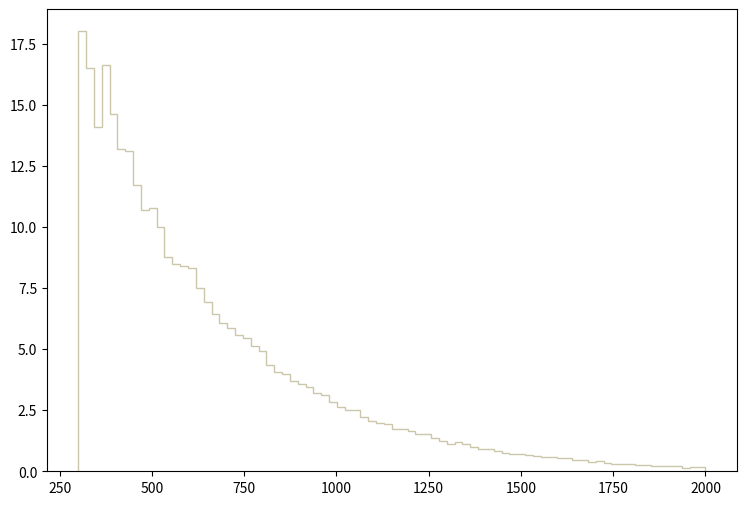

Source code (Python): (Note: this script raises an exception after producing the figure.)
def selection_10():

    # Library import
    import numpy
    import matplotlib
    import matplotlib.pyplot   as plt
    import matplotlib.gridspec as gridspec

    # Library version
    matplotlib_version = matplotlib.__version__
    numpy_version      = numpy.__version__

    # Histo binning
    xBinning = numpy.linspace(300.0,2000.0,81,endpoint=True)

    # Creating data sequence: middle of each bin
    xData = numpy.array([310.625,331.875,353.125,374.375,395.625,416.875,438.125,459.375,480.625,501.875,523.125,544.375,565.625,586.875,608.125,629.375,650.625,671.875,693.125,714.375,735.625,756.875,778.125,799.375,820.625,841.875,863.125,884.375,905.625,926.875,948.125,969.375,990.625,1011.875,1033.125,1054.375,1075.625,1096.875,1118.125,1139.375,1160.625,1181.875,1203.125,1224.375,1245.625,1266.875,1288.125,1309.375,1330.625,1351.875,1373.125,1394.375,1415.625,1436.875,1458.125,1479.375,1500.625,1521.875,1543.125,1564.375,1585.625,1606.875,1628.125,1649.375,1670.625,1691.875,1713.125,1734.375,1755.625,1776.875,1798.125,1819.375,1840.625,1861.875,1883.125,1904.375,1925.625,1946.875,1968.125,1989.375])

    # Creating weights for histo: y11_PT_0
    y11_PT_0_weights = numpy.array([1.80264064701,2.07153302419,2.24312900963,2.42887699386,2.55270898335,2.6358533763,2.6217013775,2.64469857555,2.5933969799,2.70484577044,2.60578017885,2.63408457645,2.43772219311,2.38818939732,2.38642019747,2.45541259161,2.20421021293,2.19182701398,2.05030502599,2.04145982674,1.99900303035,1.89639943905,1.9477010347,1.76195305046,1.69119185647,1.61158546323,1.53905546938,1.46652507554,1.39576388154,1.37276668349,1.35684548484,1.248934694,1.18524949941,1.06672470947,0.999501515173,1.05434151052,0.90220472343,0.850903127784,0.834981929135,0.815522330787,0.750068336342,0.723533138594,0.688152341597,0.605007948653,0.636850345951,0.559013152557,0.502404357361,0.495328357962,0.52009475586,0.497097157812,0.435181163066,0.38387932742,0.406876765469,0.375034208171,0.313118173426,0.302503974327,0.307811093876,0.286582735678,0.288351775528,0.228204780632,0.270661457029,0.251202138681,0.242357019431,0.206976422434,0.203438342734,0.159212626488,0.166288745887,0.146829427539,0.12913914904,0.12913914904,0.143291347839,0.102603711292,0.109679790692,0.0866824326433,0.0937585520427,0.0919895121929,0.113217870391,0.0583779550455,0.090220472343,0.0742992336942])

    # Creating weights for histo: y11_PT_1
    y11_PT_1_weights = numpy.array([1.1177222623,1.24383208253,1.42765590643,1.48855734772,1.5205440336,1.58900180035,1.6808227854,1.54408790666,1.55475892822,1.61248772001,1.55575612657,1.52918548673,1.47785435187,1.49163966984,1.47254062357,1.38920681568,1.38381195261,1.30578867558,1.25770493014,1.23740884617,1.23316545744,1.15407703667,1.12205158196,1.02367067044,1.00977464147,0.900828223568,0.92116187733,0.851671740499,0.873039363053,0.833477167129,0.731995947952,0.741588636383,0.693490502506,0.682804293157,0.613347729336,0.586663980421,0.567412256895,0.550341180345,0.504375332322,0.500065197242,0.398587535205,0.468000574015,0.414627480682,0.395352695695,0.402836559411,0.360127453291,0.347268990219,0.271427918908,0.305639975812,0.26177232105,0.253274952091,0.244725345126,0.229745507428,0.223303126462,0.189149422648,0.186997432635,0.192361440505,0.163486892774,0.166695873072,0.161352888302,0.146396631647,0.130357405592,0.128224280412,0.12608915684,0.1175415083,0.101512114341,0.113274018938,0.0769310350877,0.0876321124842,0.0961667314981,0.083338803878,0.0694604407037,0.0822778567741,0.0598476884019,0.0630381236089,0.0523500757379,0.0459381902571,0.0395457891128,0.0363265290782,0.0384679875582])

    # Creating weights for histo: y11_PT_2
    y11_PT_2_weights = numpy.array([0.833354984558,0.843771786865,0.940302208242,0.950024610396,1.0146094247,1.04099903054,1.05558303377,1.043082631,1.00766502316,0.951413410703,1.07641663839,1.02155422624,0.975025015932,0.992386619777,0.918773803475,0.900717799476,0.855577789479,0.807659778867,0.787520174407,0.784048173638,0.75696416764,0.766686569793,0.693767753644,0.662516946723,0.646544543186,0.581264928729,0.636822141033,0.505568511965,0.506262912119,0.520152515195,0.457650901353,0.470845304275,0.427094494586,0.426400094432,0.408343690433,0.399315888434,0.361814920129,0.337508714746,0.325008391977,0.306952387979,0.292368664749,0.269451419674,0.270145859827,0.268062499366,0.23958953306,0.234728291984,0.195838403371,0.188893761833,0.197921763832,0.174310078603,0.16458759645,0.158337435066,0.146531552451,0.130558948914,0.136114630144,0.138198030606,0.118753066299,0.1097250643,0.0965302613779,0.0930579406089,0.0958358212241,0.0965302613779,0.100002582147,0.0701406955336,0.0777797772254,0.0763908569178,0.0729185361488,0.0500012910735,0.0506957712273,0.0437511296893,0.051390211381,0.0493068109197,0.0395843567665,0.0520846915349,0.0312508069209,0.0375009683051,0.0368065081513,0.0305563467671,0.0312508069209,0.0312508069209])

    # Creating weights for histo: y11_PT_3
    y11_PT_3_weights = numpy.array([0.565667752056,0.601229361615,0.661446977802,0.668559379714,0.657653776782,0.709810990802,0.701276188508,0.752010602146,0.682784183537,0.723561394498,0.705543389655,0.666662579204,0.7045953894,0.653386575635,0.60217776187,0.582737356644,0.573728154222,0.571357353585,0.5405373453,0.547175747085,0.519200539565,0.489802531662,0.48458693026,0.448076920446,0.43811971777,0.409670510122,0.410618910377,0.371263819798,0.352771774828,0.368893059161,0.338547091004,0.334753849984,0.305830362209,0.280225955327,0.272639473287,0.235655343346,0.247509226532,0.224749740414,0.206257695444,0.211947536973,0.18634313009,0.172592646394,0.174963407031,0.158842122698,0.15836796257,0.144143318747,0.136556796707,0.131815235433,0.128021994413,0.118538911864,0.126599554031,0.109055789315,0.102417587531,0.0962535858737,0.0848738628147,0.0834513824323,0.0744424200107,0.0834513824323,0.0630626969517,0.0749165801381,0.0715974992459,0.0516829738928,0.0592694559321,0.0573728154222,0.0493121732555,0.0445706119809,0.0417256912162,0.0426740114711,0.0426740114711,0.0421998513436,0.0341392011769,0.0327167367945,0.0317684245396,0.0350875134318,0.0232336222454,0.0180179128433,0.0208628456081,0.0246560906277,0.0260785590101,0.016595444461])

    # Creating weights for histo: y11_PT_4
    y11_PT_4_weights = numpy.array([0.0,0.0,0.0,0.0,0.0,0.0,0.0,0.0,0.0,0.0,0.0,0.0,0.0,0.0,0.0,0.0,0.0,0.0,0.0,0.0,0.0,0.0,0.0,0.0,0.0,0.0,0.0,0.0,0.0,0.0,0.0,0.0,0.0,0.0,0.0,0.0,0.0,0.0,0.0,0.0,0.0,0.0,0.0,0.0,0.0,0.0,0.0,0.0,0.0,0.0,0.0,0.0,0.0,0.0,0.0,0.0,0.0,0.0,0.0,0.0,0.0,0.0,0.0,0.0,0.0,0.0,0.0,0.0,0.0,0.0,0.0,0.0,0.0,0.0,0.0,0.0,0.0,0.0,0.0,0.0])

    # Creating weights for histo: y11_PT_5
    y11_PT_5_weights = numpy.array([1.05211370067,2.10758668394,0.0,0.0,0.0,0.0,0.0,0.0,0.0,0.0,0.0,0.0,0.0,0.0,0.0,0.0,0.0,0.0,0.0,0.0,0.0,0.0,0.0,0.0,0.0,0.0,0.0,0.0,0.0,0.0,0.0,0.0,0.0,0.0,0.0,0.0,0.0,0.0,0.0,0.0,0.0,0.0,0.0,0.0,0.0,0.0,0.0,0.0,0.0,0.0,0.0,0.0,0.0,0.0,0.0,0.0,0.0,0.0,0.0,0.0,0.0,0.0,0.0,0.0,0.0,0.0,0.0,0.0,0.0,0.0,0.0,0.0,0.0,0.0,0.0,0.0,0.0,0.0,0.0,0.0])

    # Creating weights for histo: y11_PT_6
    y11_PT_6_weights = numpy.array([4.14658920504,2.30377423799,2.07275318806,4.60760611414,3.45472954005,1.84264282107,2.30353215771,1.15069093503,0.69037298469,1.15184523526,0.690701137953,0.0,0.230119243263,0.0,0.461014603577,0.229943177894,0.23058895585,0.0,0.0,0.0,0.0,0.0,0.0,0.230663847033,0.0,0.0,0.0,0.0,0.0,0.0,0.0,0.0,0.0,0.0,0.0,0.0,0.0,0.0,0.0,0.0,0.0,0.0,0.0,0.0,0.0,0.0,0.0,0.0,0.0,0.0,0.0,0.0,0.0,0.0,0.0,0.0,0.0,0.0,0.0,0.0,0.0,0.0,0.0,0.0,0.0,0.0,0.0,0.0,0.0,0.0,0.0,0.0,0.0,0.0,0.0,0.0,0.0,0.0,0.0,0.0])

    # Creating weights for histo: y11_PT_7
    y11_PT_7_weights = numpy.array([3.87624962967,3.18473058273,3.10139209666,3.10051690656,2.38106833168,2.40950720103,2.21517229838,2.07713847071,2.16014111461,1.63424650352,1.57847515899,1.24641880421,1.08018577464,1.16324073759,0.885839331023,0.664484328729,0.304698989566,0.332245203486,0.332162108514,0.2767219513,0.221697538232,0.221289641943,0.138475077356,0.0553246321222,0.0277261530037,0.0276603694845,0.0,0.0,0.0276713026284,0.0,0.0277280841924,0.0277323966675,0.0,0.0,0.0276946269253,0.0,0.0,0.0,0.0,0.0,0.0,0.0,0.0,0.0,0.0,0.0,0.0,0.0,0.0,0.0,0.0,0.0,0.0,0.0,0.0,0.0,0.0,0.0,0.0,0.0,0.0,0.0,0.0,0.0,0.0,0.0,0.0,0.0,0.0,0.0,0.0,0.0,0.0,0.0,0.0,0.0,0.0,0.0,0.0,0.0])

    # Creating weights for histo: y11_PT_8
    y11_PT_8_weights = numpy.array([1.17965986164,1.06883508715,0.988204412474,1.08872013142,0.967719806929,1.00813557685,0.837123467875,0.947858429546,0.655418778333,0.776211562386,0.685757913724,0.695685264776,0.715744473104,0.846678217084,0.856692953585,0.685658998251,0.766007490747,0.755932069907,0.54438773777,0.503979978184,0.383287141238,0.443623213031,0.302565986214,0.292331086931,0.16133999625,0.121056578876,0.0908371130018,0.1209735627,0.0705536760405,0.0604795417084,0.0603866886009,0.0605661564657,0.0100705296824,0.0,0.0,0.0100705296824,0.0100726597027,0.0201668562773,0.0100941965746,0.0,0.0,0.0,0.0100798568653,0.0,0.0,0.0,0.0,0.0,0.0,0.0100700260023,0.0,0.0,0.0,0.0,0.0,0.0,0.0,0.0100968060012,0.0,0.0,0.0,0.0,0.0,0.0,0.0,0.0,0.0,0.0,0.0,0.0,0.0,0.0,0.0,0.0,0.0,0.0,0.0,0.0,0.0,0.0])

    # Creating weights for histo: y11_PT_9
    y11_PT_9_weights = numpy.array([0.5969439391,0.523420122127,0.512106220413,0.469607718219,0.444115465419,0.41308399467,0.387600975823,0.398922187751,0.325378671676,0.345202469653,0.319714833829,0.350789473311,0.311180890812,0.322509220579,0.265968645064,0.25177678932,0.274404169525,0.220698417782,0.263141208455,0.243343419448,0.263072300076,0.302754023183,0.265894773435,0.291492408732,0.246182475449,0.280012872974,0.285712607816,0.268799929153,0.265983380915,0.232045061557,0.175420495539,0.181025813205,0.166891400347,0.121627059711,0.141409458795,0.158422133481,0.0905142532206,0.0508895497778,0.0650870613184,0.07640142473,0.065078173638,0.0396142382953,0.0311307626826,0.0396121606557,0.0396001180412,0.0113231510574,0.00565683927999,0.00849025872114,0.00564710900133,0.00848701529492,0.00282516197809,0.0,0.0,0.00283357680311,0.00283625426492,0.0,0.0,0.00282750317009,0.0,0.0,0.0,0.0,0.0,0.0,0.0,0.0,0.0,0.0,0.0,0.0,0.0,0.0,0.0,0.0,0.0,0.0,0.0,0.0,0.0,0.0])

    # Creating weights for histo: y11_PT_10
    y11_PT_10_weights = numpy.array([0.103716400235,0.0792233660025,0.0883604666083,0.0943283021961,0.0823084886271,0.0685385818084,0.0486893663868,0.041181823073,0.0730948551914,0.059392323731,0.050274010712,0.0563691646945,0.0441418841765,0.0410964045417,0.0320134334548,0.0319931688564,0.0213284365709,0.0259649884852,0.0334253265101,0.0289872376825,0.021316667743,0.0167527493483,0.0182673124298,0.0319804665572,0.0182639802918,0.0228729061822,0.0152494470027,0.0212952097193,0.0228909966195,0.0198190371217,0.0152186542661,0.0182409507279,0.0214135124357,0.0182375831415,0.018268872154,0.0213070967082,0.0121814458958,0.00912279840768,0.018243916567,0.021287493811,0.0198268948231,0.0335343772262,0.0350341465601,0.0395942010927,0.0274603976811,0.0304143498648,0.0334948169491,0.0273727931726,0.0259052817707,0.0228257599738,0.0151954356447,0.0259390167142,0.0182202607502,0.0091605201008,0.0137473617146,0.00919928988132,0.0045667826155,0.00764116323059,0.00761210982279,0.00607776542108,0.00610909697148,0.00456613982008,0.0015107925665,0.0,0.0015107925665,0.00153784432826,0.00152607668191,0.0,0.0,0.0,0.00152268900825,0.0015241293899,0.00151228966539,0.0,0.0,0.0,0.0,0.0,0.0,0.0])

    # Creating weights for histo: y11_PT_11
    y11_PT_11_weights = numpy.array([0.0310626664269,0.0296056845074,0.0240158385327,0.0245510958366,0.0205867710895,0.0214809937811,0.018963656906,0.0173379046021,0.0158939746391,0.0137240570422,0.0128229636837,0.0139007494905,0.0106497070352,0.0104741853732,0.00993035514079,0.00884684249451,0.0108360469165,0.00722249205315,0.0101120619435,0.00631703135367,0.00686254844265,0.00686172041945,0.00794383890574,0.00487431839214,0.00613913345769,0.00523414646452,0.0043333958691,0.00451377013214,0.00433416612324,0.005055543786,0.00325035692912,0.00252656336426,0.00234619295249,0.00325053755371,0.00288864288948,0.00270967549563,0.00198608373735,0.00216624348461,0.0036103201811,0.00252623523599,0.001444869288,0.00180619242366,0.00144500254196,0.00270692761399,0.00144445566152,0.00144329026701,0.00126374056103,0.00162580968783,0.0018050747849,0.0021664980536,0.00198500268567,0.0023475717074,0.00252505982818,0.00216759874677,0.00108376182349,0.00216674877133,0.00216478269763,0.00234702367158,0.00289093439555,0.00198672458879,0.00415266343789,0.00307009512319,0.00451533759931,0.00361209869791,0.002527493061,0.00162418406647,0.00396990908957,0.00306972386069,0.00234881297194,0.00198569090774,0.000541380824247,0.0018073112178,0.00126587840139,0.000903551239462,0.00126409526306,0.00162442207499,0.00180485834349,0.000721760479063,0.00144583172054,0.000722306974375])

    # Creating weights for histo: y11_PT_12
    y11_PT_12_weights = numpy.array([0.0,0.0242945760233,0.0,0.0121753353338,0.0,0.0,0.0,0.0,0.0121313846429,0.0,0.0,0.0,0.0,0.0,0.0,0.0,0.0,0.0,0.0,0.0,0.0,0.0,0.0,0.0,0.0,0.0,0.0,0.0,0.0,0.0,0.0,0.0,0.0,0.0,0.0,0.0,0.0,0.0,0.0,0.0,0.0,0.0,0.0,0.0,0.0,0.0,0.0,0.0,0.0,0.0,0.0,0.0,0.0,0.0,0.0,0.0,0.0,0.0,0.0,0.0,0.0,0.0,0.0,0.0,0.0,0.0,0.0,0.0,0.0,0.0,0.0,0.0,0.0,0.0,0.0,0.0,0.0,0.0,0.0,0.0])

    # Creating weights for histo: y11_PT_13
    y11_PT_13_weights = numpy.array([0.301291549458,0.280990398441,0.170657455913,0.0501597443294,0.0702198736437,0.0803857996688,0.040161591392,0.0301453607939,0.010060984688,0.0501640003273,0.0100532495153,0.0200893014936,0.0,0.0201115111911,0.0200893014936,0.0,0.0,0.0,0.0100696702293,0.0,0.0,0.0,0.0,0.0,0.0,0.0,0.0,0.0,0.0,0.0,0.0,0.0,0.0,0.0,0.0,0.0,0.0,0.0,0.0,0.0,0.0,0.0,0.0,0.0,0.0,0.0,0.0,0.0,0.0,0.0,0.0,0.0,0.0,0.0,0.0,0.0,0.0,0.0,0.0,0.0,0.0,0.0,0.0,0.0,0.0,0.0,0.0,0.0,0.0,0.0,0.0,0.0,0.0,0.0,0.0,0.0,0.0,0.0,0.0,0.0])

    # Creating weights for histo: y11_PT_14
    y11_PT_14_weights = numpy.array([1.30353037791,1.10529233995,0.847173373342,0.704093815091,0.555651937211,0.48956040321,0.401552667898,0.324602914011,0.247648650559,0.142947521439,0.153932496664,0.0549893507147,0.0550222989776,0.0549914226769,0.0440200980272,0.0329541700174,0.0440073412398,0.0110097737694,0.0275339085725,0.011011545094,0.010992210842,0.010978844654,0.00549610745236,0.005484870104,0.0,0.00547933674592,0.00550427342134,0.00549455551198,0.0,0.005484870104,0.00549610745236,0.0,0.00548818930632,0.0,0.0,0.0,0.0,0.0,0.0,0.0,0.0,0.0,0.0,0.00551434478308,0.0,0.0,0.0,0.0,0.0,0.0,0.0,0.0,0.0,0.0,0.0,0.0,0.0,0.0,0.0,0.0,0.0,0.0,0.0,0.0,0.0,0.0,0.0,0.0,0.0,0.0,0.0,0.0,0.0,0.0,0.0,0.0,0.0,0.0,0.0,0.0])

    # Creating weights for histo: y11_PT_15
    y11_PT_15_weights = numpy.array([0.763834378165,0.686836191003,0.689736178948,0.624621328702,0.587248961605,0.56942175168,0.500385604674,0.457912705913,0.398679239648,0.336492876192,0.302968574646,0.236832776329,0.200343432514,0.161849028616,0.140138640639,0.0897974152243,0.0838806381628,0.0513034121546,0.0463871409545,0.0355292614209,0.0217114982695,0.0167717465865,0.013819438611,0.0138243327164,0.00986624398774,0.0138108328416,0.0059239679093,0.00197207517423,0.00296048165267,0.000988169589309,0.00394619577188,0.00395176366857,0.000984216226338,0.000987656129108,0.000987941518385,0.000984216226338,0.00197328888031,0.00196894992115,0.00295993412212,0.0,0.000988169589309,0.0,0.0,0.000985425523315,0.000987941518385,0.0,0.0,0.0,0.0,0.00197502566646,0.000983905584921,0.0,0.0,0.0,0.000988891479881,0.0,0.0,0.0,0.0,0.00098679114307,0.0,0.0,0.0,0.0,0.000986287302732,0.0,0.0,0.0,0.0,0.0,0.0,0.0,0.0,0.0,0.0,0.0,0.0,0.0,0.0,0.0])

    # Creating weights for histo: y11_PT_16
    y11_PT_16_weights = numpy.array([0.227359329155,0.231416832239,0.223086569673,0.208718285119,0.217036984655,0.210233842202,0.195603649026,0.177964387461,0.192584538005,0.17669921598,0.160065257809,0.154769150206,0.158567505392,0.151753160003,0.136376211174,0.124274880571,0.108395039982,0.106621415285,0.0990640752282,0.0784025818251,0.0695779097217,0.0536913873822,0.0471401909396,0.0327724225204,0.0254661322399,0.021427101996,0.0148752733878,0.0100817974758,0.00832282061601,0.00554542492599,0.00705820528117,0.00705732505055,0.00176338281414,0.00428473862057,0.00201618745008,0.00125919711524,0.00151505014988,0.00176499603681,0.000252013188576,0.000756765876025,0.000756271746561,0.000251766283886,0.00100761920071,0.0,0.000503623151505,0.0,0.000252013188576,0.00050473624314,0.000505203965686,0.0,0.0,0.0,0.000504094875099,0.0,0.0,0.000252181912783,0.0,0.0,0.0,0.0,0.0,0.0,0.000251953492936,0.0,0.0,0.0,0.0,0.0,0.0,0.0,0.0,0.0,0.0,0.0,0.0,0.0,0.0,0.0,0.0,0.0])

    # Creating weights for histo: y11_PT_17
    y11_PT_17_weights = numpy.array([0.0922301146966,0.0916611890255,0.0835950817344,0.0827270714231,0.0818771271638,0.0778485575383,0.0832983665764,0.0844559736013,0.0787072698815,0.071871583703,0.0721334564752,0.0707133368179,0.0678462133784,0.074434883538,0.0612781687114,0.0590076348975,0.063857555031,0.0558328586902,0.0638187935016,0.0546944474703,0.057563460497,0.0578564764634,0.0532681291676,0.0489505127084,0.0460737313794,0.0449779808368,0.0458173674033,0.0403833349176,0.0429457149535,0.0334843425735,0.03321616118,0.0297901298801,0.0206052670737,0.0205898104515,0.0151686751473,0.019753503212,0.0102980095473,0.0157508379256,0.00828811077611,0.00714750303629,0.00686501376946,0.00515031348768,0.00286023694447,0.0020027123417,0.00171699378058,0.00171610897394,0.00143394163675,0.0,0.000860610728345,0.00143568925484,0.000860467759588,0.000860586933545,0.0,0.00114506076669,0.000573732620615,0.0,0.0,0.000286204055032,0.000286335526301,0.000286785028071,0.0,0.000286335526301,0.0,0.0,0.0,0.000286459699166,0.000286335526301,0.0,0.0,0.0,0.0,0.0,0.0,0.0,0.0,0.0,0.0,0.0,0.0,0.0])

    # Creating weights for histo: y11_PT_18
    y11_PT_18_weights = numpy.array([0.0140786721352,0.0126508468167,0.0131291397575,0.0118576272928,0.0120705777288,0.0110094046884,0.0115329481823,0.011378915249,0.0106465662478,0.00982336828481,0.00870349986623,0.00993725533976,0.00943896280282,0.00865876061872,0.00813865796056,0.00876584144062,0.00792551473712,0.00837729102975,0.00766659708171,0.0072976984115,0.00673553876517,0.00671828848482,0.00709829338509,0.00587569862501,0.00699641363169,0.0064987665134,0.00589757161168,0.005461742189,0.00576570922815,0.00522673016991,0.00561502492794,0.00524711114983,0.00518375534613,0.00494642568734,0.00494417091308,0.00537443883867,0.00540033521435,0.00535491282892,0.00518431694418,0.00576611575808,0.00589196820429,0.00539652556789,0.00548119276021,0.00563742598442,0.00464392131773,0.00490127152784,0.00414438320661,0.00431654737486,0.00384418264631,0.00311096232999,0.00300315394525,0.00280600662681,0.00243768338505,0.00183555220719,0.00177111972783,0.00120912814181,0.00133936356741,0.000776226153731,0.000842834196875,0.000647641155825,0.000713069423965,0.000324001211315,0.000302282286914,0.000259192042157,0.000194350392516,0.000108102427417,0.000129744320683,0.000129547384173,2.15937844299e-05,4.32073840507e-05,2.16090062516e-05,0.0,2.15831434042e-05,4.32901568973e-05,4.32291774078e-05,4.32002592993e-05,0.0,2.16407197773e-05,0.0,2.15598454673e-05])

    # Creating weights for histo: y11_PT_19
    y11_PT_19_weights = numpy.array([0.00328983764772,0.00299961992615,0.00278016107878,0.00337320699966,0.00300798582193,0.00331817149463,0.00289307022603,0.00277981355178,0.00243555538113,0.00231888432832,0.00241398791469,0.00257869492223,0.0018741165957,0.00227071916483,0.00178449472801,0.00195357849658,0.00198367077072,0.0017865100876,0.00170296251669,0.00141737507264,0.00161532333512,0.00170277390161,0.00110585958934,0.00147188290098,0.00144601293142,0.00122078929423,0.00113502497629,0.001671428154,0.00127404944122,0.000905470172434,0.000764132870733,0.00124656391664,0.00101871407433,0.000822706765018,0.000936986119164,0.00105023432802,0.000678375384516,0.000823143698541,0.000936367550801,0.000823489294839,0.000677625379657,0.000989755569908,0.000681126788477,0.000766872244914,0.000739292264275,0.000936721166953,0.000878382224685,0.000512626092994,0.000765669860888,0.000792734788685,0.000794627325697,0.000850552885995,0.000653238191978,0.000624481520548,0.000679714848638,0.000568226255144,0.000625441229735,0.00059426033468,0.000792351469371,0.000936456214741,0.000848043265778,0.000823300085693,0.00076791571702,0.000594896576425,0.000709176227603,0.000738059880054,0.000565723466654,0.000652775119671,0.000594360879886,0.00053887373827,0.000395302907249,0.000397929706443,0.000505827930145,0.000425889590534,0.000142035043845,0.000424347847873,0.000253168818208,0.000141662625591,0.000340824633555,0.000198296829092])

    # Creating a new Canvas
    fig   = plt.figure(figsize=(12,6),dpi=80)
    frame = gridspec.GridSpec(1,1,right=0.7)
    pad   = fig.add_subplot(frame[0])

    # Creating a new Stack
    pad.hist(x=xData, bins=xBinning, weights=y11_PT_0_weights+y11_PT_1_weights+y11_PT_2_weights+y11_PT_3_weights+y11_PT_4_weights+y11_PT_5_weights+y11_PT_6_weights+y11_PT_7_weights+y11_PT_8_weights+y11_PT_9_weights+y11_PT_10_weights+y11_PT_11_weights+y11_PT_12_weights+y11_PT_13_weights+y11_PT_14_weights+y11_PT_15_weights+y11_PT_16_weights+y11_PT_17_weights+y11_PT_18_weights+y11_PT_19_weights,\
             label="$bg\_vbf\_1600\_inf$", histtype="step", rwidth=1.0,\
             color=None, edgecolor="#ccc6aa", linewidth=1, linestyle="solid",\
             bottom=None, cumulative=False, normed=False, align="mid", orientation="vertical")

    pad.hist(x=xData, bins=xBinning, weights=y11_PT_0_weights+y11_PT_1_weights+y11_PT_2_weights+y11_PT_3_weights+y11_PT_4_weights+y11_PT_5_weights+y11_PT_6_weights+y11_PT_7_weights+y11_PT_8_weights+y11_PT_9_weights+y11_PT_10_weights+y11_PT_11_weights+y11_PT_12_weights+y11_PT_13_weights+y11_PT_14_weights+y11_PT_15_weights+y11_PT_16_weights+y11_PT_17_weights+y11_PT_18_weights,\
             label="$bg\_vbf\_1200\_1600$", histtype="step", rwidth=1.0,\
             color=None, edgecolor="#c1bfa8", linewidth=1, linestyle="solid",\
             bottom=None, cumulative=False, normed=False, align="mid", orientation="vertical")

    pad.hist(x=xData, bins=xBinning, weights=y11_PT_0_weights+y11_PT_1_weights+y11_PT_2_weights+y11_PT_3_weights+y11_PT_4_weights+y11_PT_5_weights+y11_PT_6_weights+y11_PT_7_weights+y11_PT_8_weights+y11_PT_9_weights+y11_PT_10_weights+y11_PT_11_weights+y11_PT_12_weights+y11_PT_13_weights+y11_PT_14_weights+y11_PT_15_weights+y11_PT_16_weights+y11_PT_17_weights,\
             label="$bg\_vbf\_800\_1200$", histtype="step", rwidth=1.0,\
             color=None, edgecolor="#bab5a3", linewidth=1, linestyle="solid",\
             bottom=None, cumulative=False, normed=False, align="mid", orientation="vertical")

    pad.hist(x=xData, bins=xBinning, weights=y11_PT_0_weights+y11_PT_1_weights+y11_PT_2_weights+y11_PT_3_weights+y11_PT_4_weights+y11_PT_5_weights+y11_PT_6_weights+y11_PT_7_weights+y11_PT_8_weights+y11_PT_9_weights+y11_PT_10_weights+y11_PT_11_weights+y11_PT_12_weights+y11_PT_13_weights+y11_PT_14_weights+y11_PT_15_weights+y11_PT_16_weights,\
             label="$bg\_vbf\_600\_800$", histtype="step", rwidth=1.0,\
             color=None, edgecolor="#b2a596", linewidth=1, linestyle="solid",\
             bottom=None, cumulative=False, normed=False, align="mid", orientation="vertical")

    pad.hist(x=xData, bins=xBinning, weights=y11_PT_0_weights+y11_PT_1_weights+y11_PT_2_weights+y11_PT_3_weights+y11_PT_4_weights+y11_PT_5_weights+y11_PT_6_weights+y11_PT_7_weights+y11_PT_8_weights+y11_PT_9_weights+y11_PT_10_weights+y11_PT_11_weights+y11_PT_12_weights+y11_PT_13_weights+y11_PT_14_weights+y11_PT_15_weights,\
             label="$bg\_vbf\_400\_600$", histtype="step", rwidth=1.0,\
             color=None, edgecolor="#b7a39b", linewidth=1, linestyle="solid",\
             bottom=None, cumulative=False, normed=False, align="mid", orientation="vertical")

    pad.hist(x=xData, bins=xBinning, weights=y11_PT_0_weights+y11_PT_1_weights+y11_PT_2_weights+y11_PT_3_weights+y11_PT_4_weights+y11_PT_5_weights+y11_PT_6_weights+y11_PT_7_weights+y11_PT_8_weights+y11_PT_9_weights+y11_PT_10_weights+y11_PT_11_weights+y11_PT_12_weights+y11_PT_13_weights+y11_PT_14_weights,\
             label="$bg\_vbf\_200\_400$", histtype="step", rwidth=1.0,\
             color=None, edgecolor="#ad998c", linewidth=1, linestyle="solid",\
             bottom=None, cumulative=False, normed=False, align="mid", orientation="vertical")

    pad.hist(x=xData, bins=xBinning, weights=y11_PT_0_weights+y11_PT_1_weights+y11_PT_2_weights+y11_PT_3_weights+y11_PT_4_weights+y11_PT_5_weights+y11_PT_6_weights+y11_PT_7_weights+y11_PT_8_weights+y11_PT_9_weights+y11_PT_10_weights+y11_PT_11_weights+y11_PT_12_weights+y11_PT_13_weights,\
             label="$bg\_vbf\_100\_200$", histtype="step", rwidth=1.0,\
             color=None, edgecolor="#9b8e82", linewidth=1, linestyle="solid",\
             bottom=None, cumulative=False, normed=False, align="mid", orientation="vertical")

    pad.hist(x=xData, bins=xBinning, weights=y11_PT_0_weights+y11_PT_1_weights+y11_PT_2_weights+y11_PT_3_weights+y11_PT_4_weights+y11_PT_5_weights+y11_PT_6_weights+y11_PT_7_weights+y11_PT_8_weights+y11_PT_9_weights+y11_PT_10_weights+y11_PT_11_weights+y11_PT_12_weights,\
             label="$bg\_vbf\_0\_100$", histtype="step", rwidth=1.0,\
             color=None, edgecolor="#876656", linewidth=1, linestyle="solid",\
             bottom=None, cumulative=False, normed=False, align="mid", orientation="vertical")

    pad.hist(x=xData, bins=xBinning, weights=y11_PT_0_weights+y11_PT_1_weights+y11_PT_2_weights+y11_PT_3_weights+y11_PT_4_weights+y11_PT_5_weights+y11_PT_6_weights+y11_PT_7_weights+y11_PT_8_weights+y11_PT_9_weights+y11_PT_10_weights+y11_PT_11_weights,\
             label="$bg\_dip\_1600\_inf$", histtype="step", rwidth=1.0,\
             color=None, edgecolor="#afcec6", linewidth=1, linestyle="solid",\
             bottom=None, cumulative=False, normed=False, align="mid", orientation="vertical")

    pad.hist(x=xData, bins=xBinning, weights=y11_PT_0_weights+y11_PT_1_weights+y11_PT_2_weights+y11_PT_3_weights+y11_PT_4_weights+y11_PT_5_weights+y11_PT_6_weights+y11_PT_7_weights+y11_PT_8_weights+y11_PT_9_weights+y11_PT_10_weights,\
             label="$bg\_dip\_1200\_1600$", histtype="step", rwidth=1.0,\
             color=None, edgecolor="#84c1a3", linewidth=1, linestyle="solid",\
             bottom=None, cumulative=False, normed=False, align="mid", orientation="vertical")

    pad.hist(x=xData, bins=xBinning, weights=y11_PT_0_weights+y11_PT_1_weights+y11_PT_2_weights+y11_PT_3_weights+y11_PT_4_weights+y11_PT_5_weights+y11_PT_6_weights+y11_PT_7_weights+y11_PT_8_weights+y11_PT_9_weights,\
             label="$bg\_dip\_800\_1200$", histtype="step", rwidth=1.0,\
             color=None, edgecolor="#89a8a0", linewidth=1, linestyle="solid",\
             bottom=None, cumulative=False, normed=False, align="mid", orientation="vertical")

    pad.hist(x=xData, bins=xBinning, weights=y11_PT_0_weights+y11_PT_1_weights+y11_PT_2_weights+y11_PT_3_weights+y11_PT_4_weights+y11_PT_5_weights+y11_PT_6_weights+y11_PT_7_weights+y11_PT_8_weights,\
             label="$bg\_dip\_600\_800$", histtype="step", rwidth=1.0,\
             color=None, edgecolor="#829e8c", linewidth=1, linestyle="solid",\
             bottom=None, cumulative=False, normed=False, align="mid", orientation="vertical")

    pad.hist(x=xData, bins=xBinning, weights=y11_PT_0_weights+y11_PT_1_weights+y11_PT_2_weights+y11_PT_3_weights+y11_PT_4_weights+y11_PT_5_weights+y11_PT_6_weights+y11_PT_7_weights,\
             label="$bg\_dip\_400\_600$", histtype="step", rwidth=1.0,\
             color=None, edgecolor="#adbcc6", linewidth=1, linestyle="solid",\
             bottom=None, cumulative=False, normed=False, align="mid", orientation="vertical")

    pad.hist(x=xData, bins=xBinning, weights=y11_PT_0_weights+y11_PT_1_weights+y11_PT_2_weights+y11_PT_3_weights+y11_PT_4_weights+y11_PT_5_weights+y11_PT_6_weights,\
             label="$bg\_dip\_200\_400$", histtype="step", rwidth=1.0,\
             color=None, edgecolor="#7a8e99", linewidth=1, linestyle="solid",\
             bottom=None, cumulative=False, normed=False, align="mid", orientation="vertical")

    pad.hist(x=xData, bins=xBinning, weights=y11_PT_0_weights+y11_PT_1_weights+y11_PT_2_weights+y11_PT_3_weights+y11_PT_4_weights+y11_PT_5_weights,\
             label="$bg\_dip\_100\_200$", histtype="step", rwidth=1.0,\
             color=None, edgecolor="#758991", linewidth=1, linestyle="solid",\
             bottom=None, cumulative=False, normed=False, align="mid", orientation="vertical")

    pad.hist(x=xData, bins=xBinning, weights=y11_PT_0_weights+y11_PT_1_weights+y11_PT_2_weights+y11_PT_3_weights+y11_PT_4_weights,\
             label="$bg\_dip\_0\_100$", histtype="step", rwidth=1.0,\
             color=None, edgecolor="#688296", linewidth=1, linestyle="solid",\
             bottom=None, cumulative=False, normed=False, align="mid", orientation="vertical")

    pad.hist(x=xData, bins=xBinning, weights=y11_PT_0_weights+y11_PT_1_weights+y11_PT_2_weights+y11_PT_3_weights,\
             label="$signal\_2pt4TeVL$", histtype="step", rwidth=1.0,\
             color=None, edgecolor="#6d7a84", linewidth=1, linestyle="solid",\
             bottom=None, cumulative=False, normed=False, align="mid", orientation="vertical")

    pad.hist(x=xData, bins=xBinning, weights=y11_PT_0_weights+y11_PT_1_weights+y11_PT_2_weights,\
             label="$signal\_2pt2TeVL$", histtype="step", rwidth=1.0,\
             color=None, edgecolor="#7c99d1", linewidth=1, linestyle="solid",\
             bottom=None, cumulative=False, normed=False, align="mid", orientation="vertical")

    pad.hist(x=xData, bins=xBinning, weights=y11_PT_0_weights+y11_PT_1_weights,\
             label="$signal\_2TeVL$", histtype="step", rwidth=1.0,\
             color=None, edgecolor="#7f7f9b", linewidth=1, linestyle="solid",\
             bottom=None, cumulative=False, normed=False, align="mid", orientation="vertical")

    pad.hist(x=xData, bins=xBinning, weights=y11_PT_0_weights,\
             label="$signal\_1pt8TeVL$", histtype="step", rwidth=1.0,\
             color=None, edgecolor="#aaa5bf", linewidth=1, linestyle="solid",\
             bottom=None, cumulative=False, normed=False, align="mid", orientation="vertical")


    # Axis
    plt.rc('text',usetex=False)
    plt.xlabel(r"p_{T} [ a_{1} ] ",\
               fontsize=16,color="black")
    plt.ylabel(r"$\mathrm{Events}$ $(\mathcal{L}_{\mathrm{int}} = 40.0\ \mathrm{fb}^{-1})$ ",\
               fontsize=16,color="black")

    # Boundary of y-axis
    ymax=(y11_PT_0_weights+y11_PT_1_weights+y11_PT_2_weights+y11_PT_3_weights+y11_PT_4_weights+y11_PT_5_weights+y11_PT_6_weights+y11_PT_7_weights+y11_PT_8_weights+y11_PT_9_weights+y11_PT_10_weights+y11_PT_11_weights+y11_PT_12_weights+y11_PT_13_weights+y11_PT_14_weights+y11_PT_15_weights+y11_PT_16_weights+y11_PT_17_weights+y11_PT_18_weights+y11_PT_19_weights).max()*1.1
    ymin=0 # linear scale
    #ymin=min([x for x in (y11_PT_0_weights+y11_PT_1_weights+y11_PT_2_weights+y11_PT_3_weights+y11_PT_4_weights+y11_PT_5_weights+y11_PT_6_weights+y11_PT_7_weights+y11_PT_8_weights+y11_PT_9_weights+y11_PT_10_weights+y11_PT_11_weights+y11_PT_12_weights+y11_PT_13_weights+y11_PT_14_weights+y11_PT_15_weights+y11_PT_16_weights+y11_PT_17_weights+y11_PT_18_weights+y11_PT_19_weights) if x])/100. # log scale
    plt.gca().set_ylim(ymin,ymax)

    # Log/Linear scale for X-axis
    plt.gca().set_xscale("linear")
    #plt.gca().set_xscale("log",nonposx="clip")

    # Log/Linear scale for Y-axis
    plt.gca().set_yscale("linear")
    #plt.gca().set_yscale("log",nonposy="clip")

    # Legend
    plt.legend(bbox_to_anchor=(1.05,1), loc=2, borderaxespad=0.)

    # Saving the image
    plt.savefig('../../HTML/MadAnalysis5job_0/selection_10.png')
    plt.savefig('../../PDF/MadAnalysis5job_0/selection_10.png')
    plt.savefig('../../DVI/MadAnalysis5job_0/selection_10.eps')

# Running!
if __name__ == '__main__':
    selection_10()
